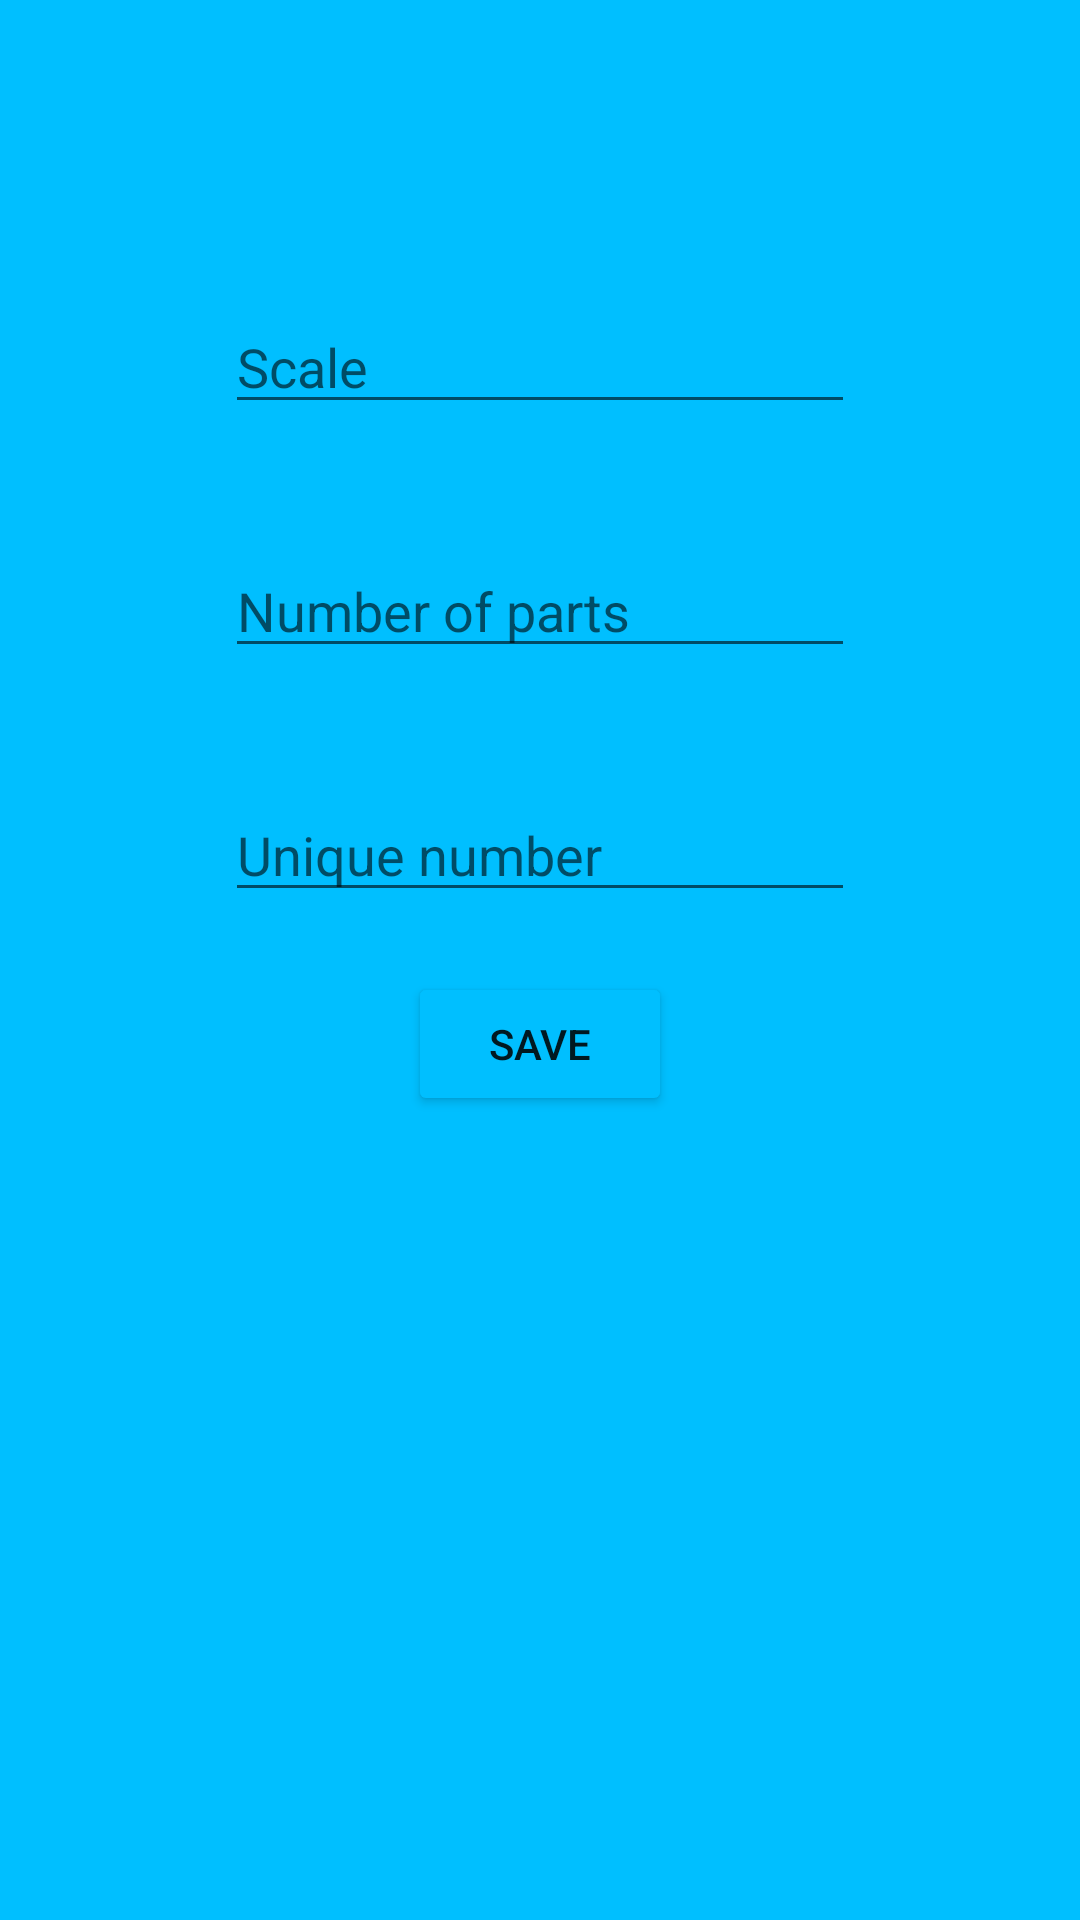

Produce the Android XML layout that renders to this screen, including the resource entries it uses.
<!-- AndroidManifest.xml: application theme Theme.ZavodApp -->
<!-- res/layout/main_layout_prod.xml -->
<?xml version="1.0" encoding="utf-8"?>
<androidx.constraintlayout.widget.ConstraintLayout xmlns:android="http://schemas.android.com/apk/res/android"
    xmlns:app="http://schemas.android.com/apk/res-auto"
    xmlns:tools="http://schemas.android.com/tools"
    android:layout_width="match_parent"
    android:layout_height="match_parent"
    android:background="@color/Основой">

    <EditText
        android:id="@+id/edScale"
        android:layout_width="wrap_content"
        android:layout_height="wrap_content"
        android:layout_marginTop="100dp"
        android:ems="10"
        android:hint="Scale"
        android:inputType="textPersonName"
        app:layout_constraintEnd_toEndOf="parent"
        app:layout_constraintStart_toStartOf="parent"
        app:layout_constraintTop_toTopOf="parent" />

    <EditText
        android:id="@+id/edNumpats"
        android:layout_width="wrap_content"
        android:layout_height="wrap_content"
        android:layout_marginTop="40dp"
        android:ems="10"
        android:hint="Number of parts"
        android:inputType="textPersonName"
        app:layout_constraintEnd_toEndOf="parent"
        app:layout_constraintStart_toStartOf="parent"
        app:layout_constraintTop_toBottomOf="@+id/edScale" />

    <EditText
        android:id="@+id/edIndivnum"
        android:layout_width="wrap_content"
        android:layout_height="wrap_content"
        android:layout_marginTop="40dp"
        android:ems="10"
        android:hint="Unique number"
        android:inputType="textPersonName"
        app:layout_constraintEnd_toEndOf="parent"
        app:layout_constraintStart_toStartOf="parent"
        app:layout_constraintTop_toBottomOf="@+id/edNumpats" />

    <Button
        android:id="@+id/button8"
        android:layout_width="wrap_content"
        android:layout_height="wrap_content"
        android:layout_marginTop="20dp"
        android:backgroundTint="@color/Основой"
        android:onClick="SaveProd"
        android:text="Save"
        app:layout_constraintEnd_toEndOf="parent"
        app:layout_constraintStart_toStartOf="parent"
        app:layout_constraintTop_toBottomOf="@+id/edIndivnum" />
</androidx.constraintlayout.widget.ConstraintLayout>
<!-- resources referenced by this layout -->
<resources>
  <style name="Theme.ZavodApp" parent="Theme.MaterialComponents.DayNight.NoActionBar">
          
          <item name="colorPrimary">@color/purple_500</item>
          <item name="colorPrimaryVariant">@color/purple_700</item>
          <item name="colorOnPrimary">@color/white</item>
          
          <item name="colorSecondary">@color/teal_200</item>
          <item name="colorSecondaryVariant">@color/teal_700</item>
          <item name="colorOnSecondary">@color/black</item>
          
          <item name="android:statusBarColor">?attr/colorPrimaryVariant</item>
          
      </style>
  <color name="purple_500">#FF6200EE</color>
  <color name="purple_700">#FF3700B3</color>
  <color name="white">#FFFFFFFF</color>
  <color name="teal_200">#FF03DAC5</color>
  <color name="teal_700">#FF018786</color>
  <color name="black">#FF000000</color>
</resources>
